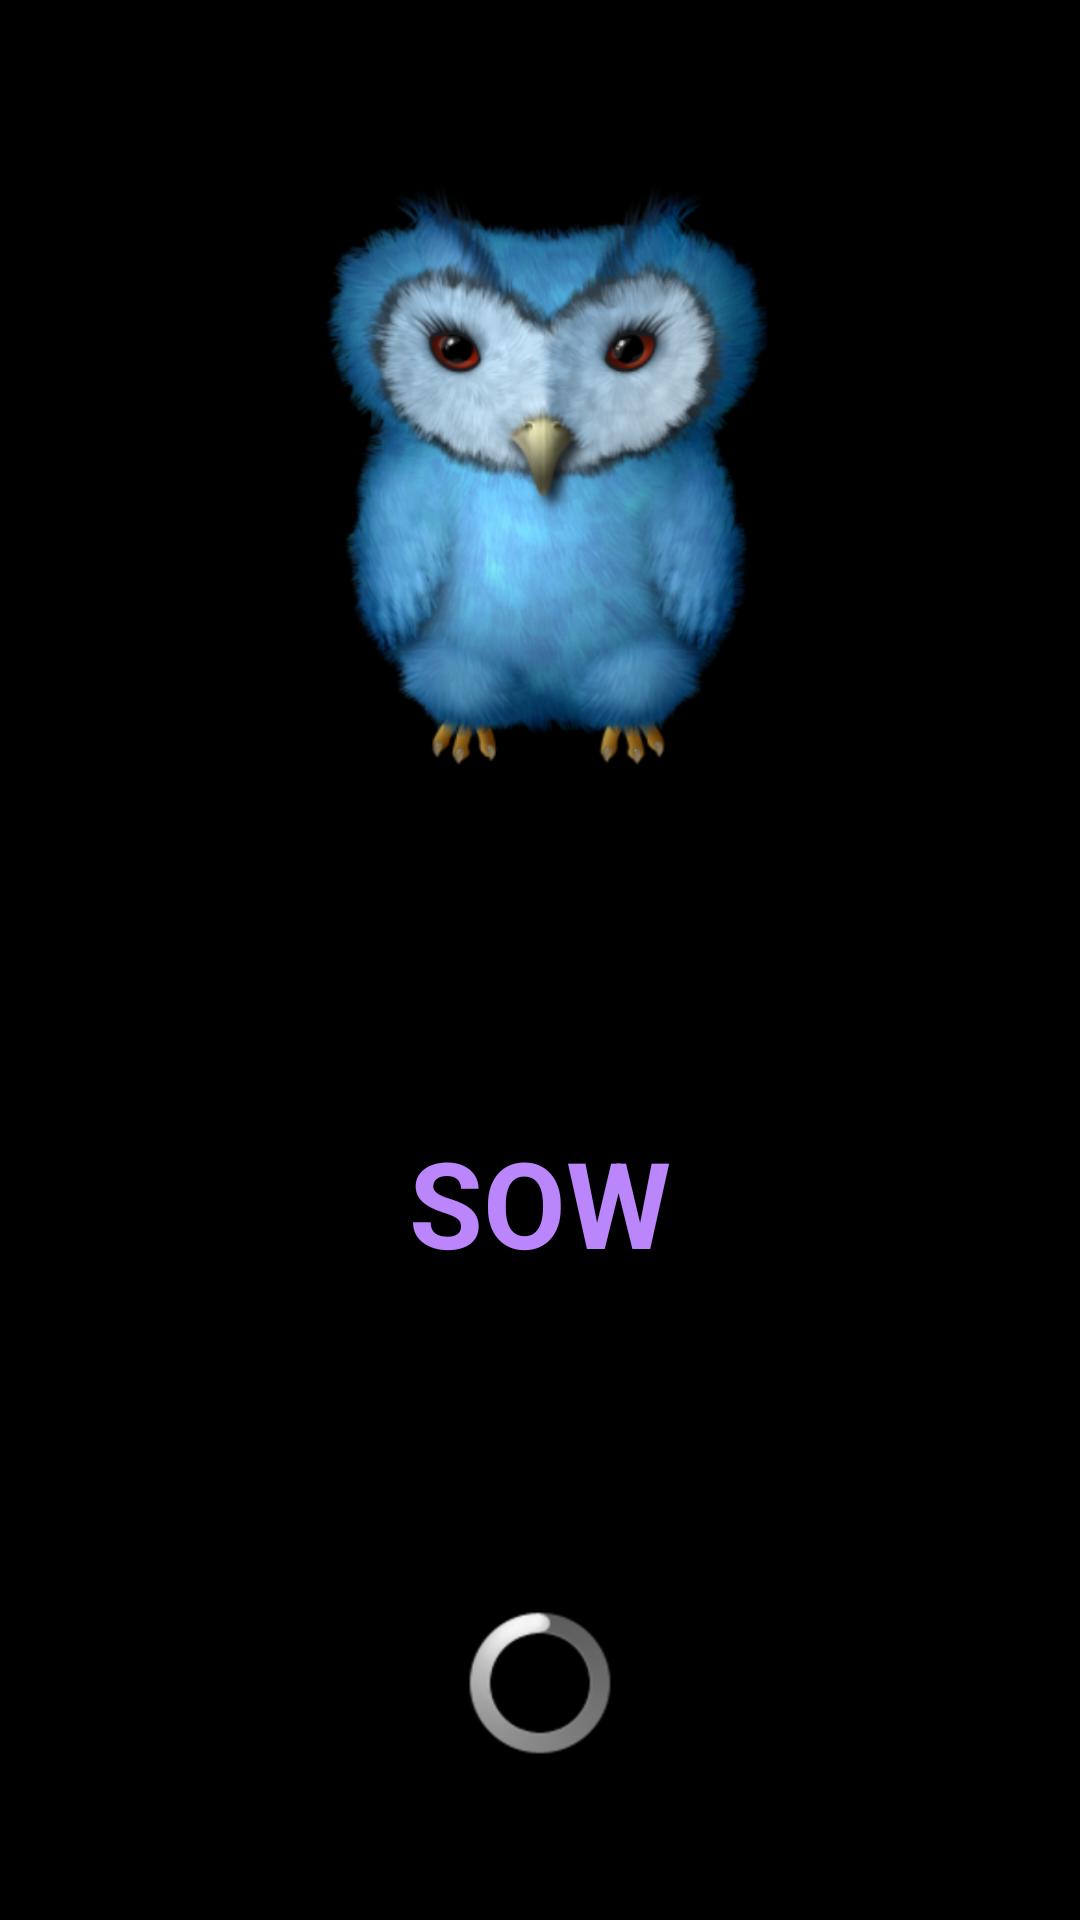

Here is an Android app screen rendered from its layout file. Give the layout XML and the strings, colors and styles it references.
<!-- AndroidManifest.xml: activity theme android:Theme.Black.NoTitleBar -->
<!-- res/layout/activity_main.xml -->
<?xml version="1.0" encoding="utf-8"?>
<LinearLayout xmlns:tools="http://schemas.android.com/tools"
    xmlns:android="http://schemas.android.com/apk/res/android"
    android:layout_width="match_parent"
    android:layout_height="match_parent"
    tools:context=".MainActivity"
    android:orientation="vertical">

    <ImageView
        android:layout_width="200dp"
        android:layout_height="100dp"
        android:layout_gravity="center_horizontal"
        android:layout_weight="2"
        android:src="@mipmap/ic_launcher_foreground"/>

    <TextView
        android:layout_width="match_parent"
        android:layout_height="wrap_content"
        android:text="@string/MyAppName"
        android:layout_weight="1"
        android:gravity="center"
        android:textColor="@color/purple_200"
        android:textSize="40sp"
        android:textStyle="bold"/>

    <ProgressBar
        android:id="@+id/progressBar"
        style="?android:attr/progressBarStyle"
        android:layout_width="wrap_content"
        android:layout_height="wrap_content"
        android:layout_gravity="center"
        android:layout_weight="1" />
</LinearLayout>
<!-- resources referenced by this layout -->
<resources>
  <color name="purple_200">#FFBB86FC</color>
  <!-- mipmap ic_launcher_foreground: png bitmap (mipmap-hdpi, 50395 bytes) -->
  <string name="MyAppName">SOW</string>
</resources>
